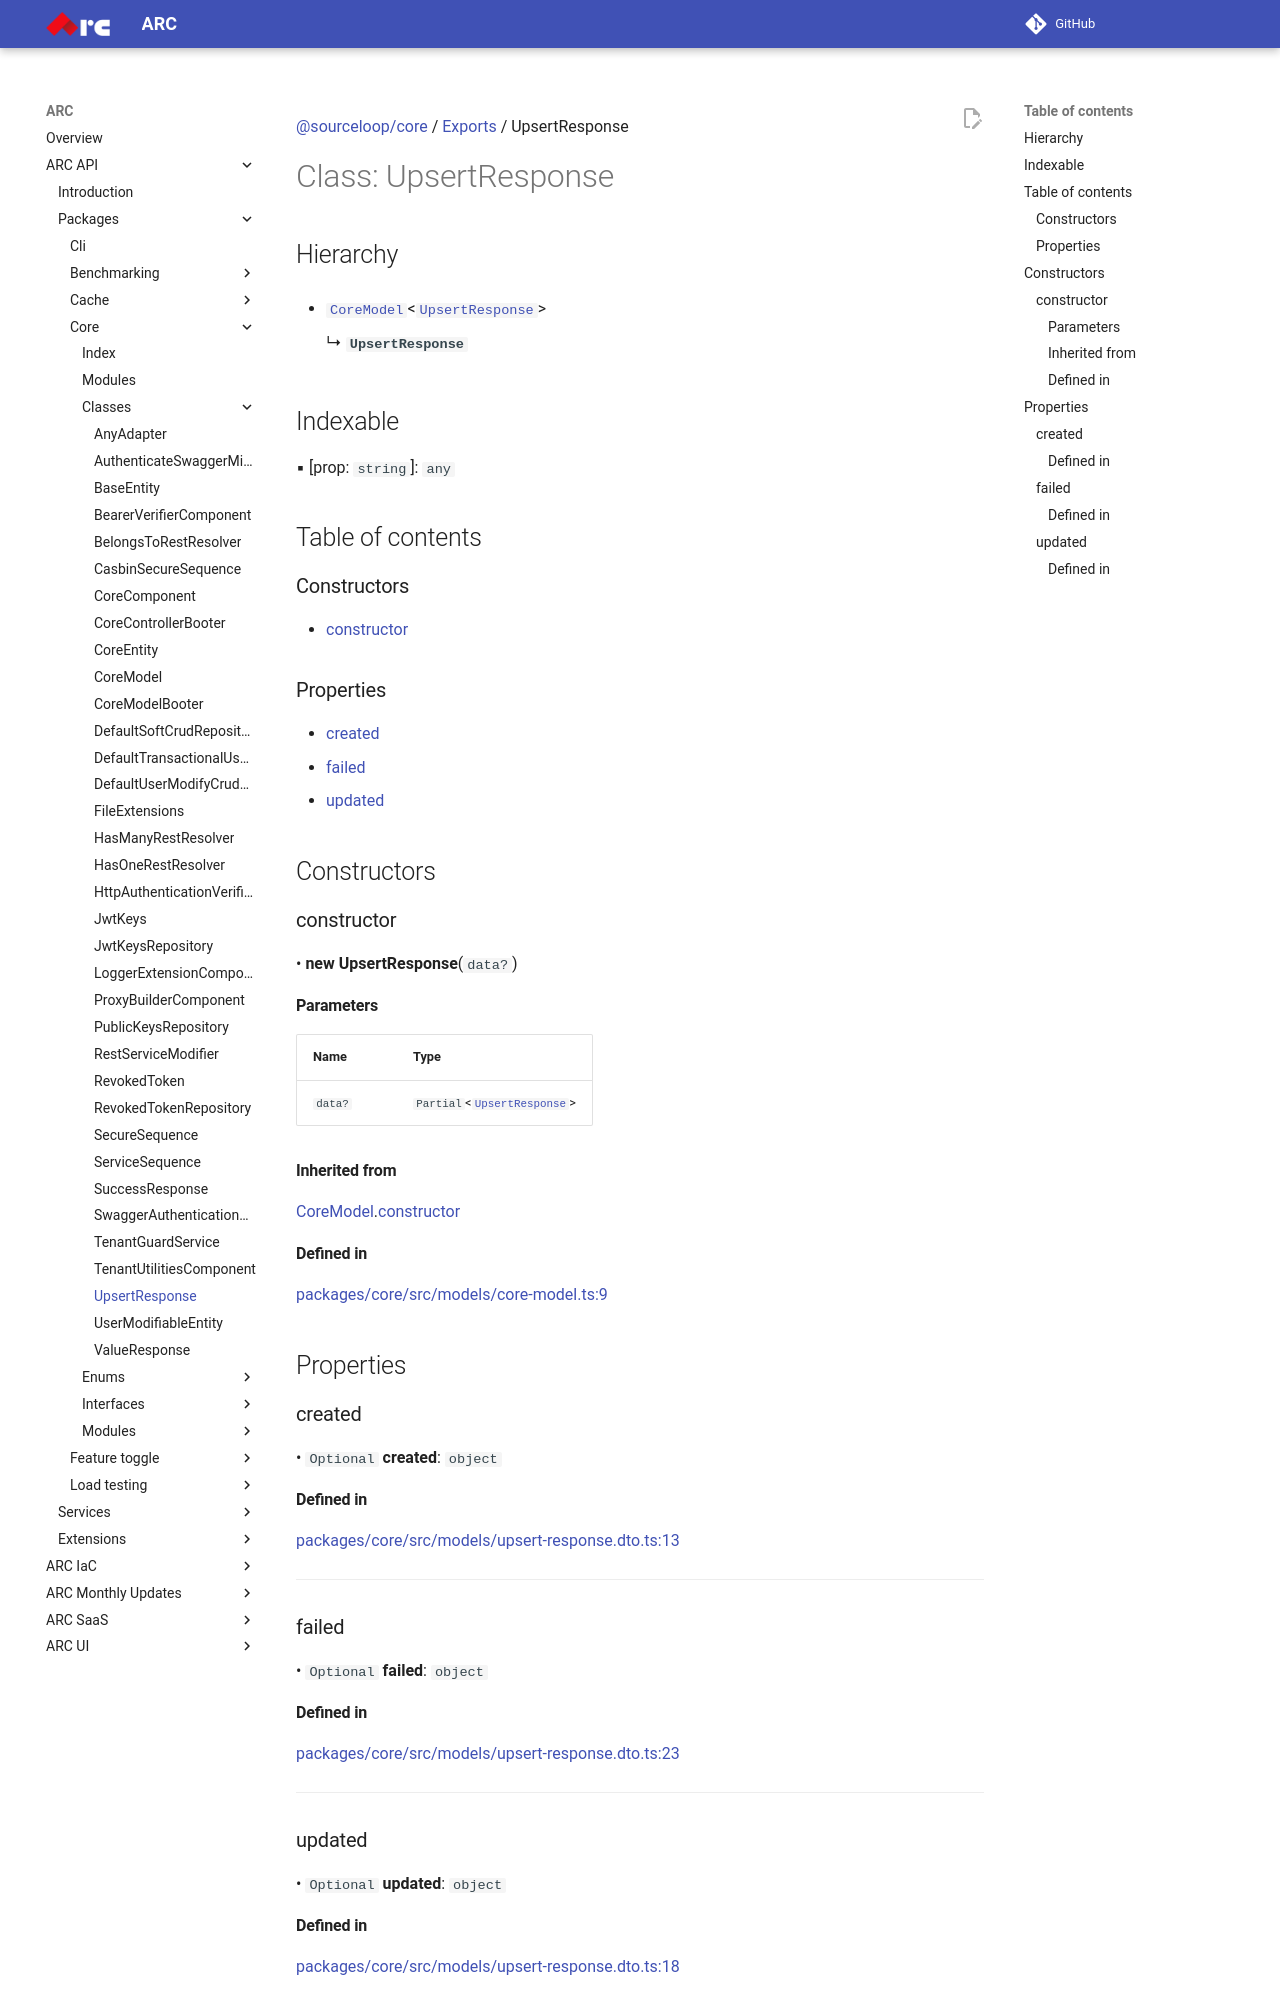

repository: sourcefuse/arc-docs · page: arc-api-docs/packages/core/classes/UpsertResponse/index.html · generator: mkdocs

[@sourceloop/core](../README.md) / [Exports](../modules.md) / UpsertResponse

# Class: UpsertResponse

## Hierarchy

- [`CoreModel`](CoreModel.md)<[`UpsertResponse`](UpsertResponse.md)\>

  ↳ **`UpsertResponse`**

## Indexable

▪ [prop: `string`]: `any`

## Table of contents

### Constructors

- [constructor](UpsertResponse.md#constructor)

### Properties

- [created](UpsertResponse.md#created)
- [failed](UpsertResponse.md#failed)
- [updated](UpsertResponse.md#updated)

## Constructors

### constructor

• **new UpsertResponse**(`data?`)

#### Parameters

| Name | Type |
| :------ | :------ |
| `data?` | `Partial`<[`UpsertResponse`](UpsertResponse.md)\> |

#### Inherited from

[CoreModel](CoreModel.md).[constructor](CoreModel.md#constructor)

#### Defined in

[packages/core/src/models/core-model.ts:9](https://github.com/sourcefuse/loopback4-microservice-catalog/blob/eb9d4d57/packages/core/src/models/core-model.ts#L9)

## Properties

### created

• `Optional` **created**: `object`

#### Defined in

[packages/core/src/models/upsert-response.dto.ts:13](https://github.com/sourcefuse/loopback4-microservice-catalog/blob/eb9d4d57/packages/core/src/models/upsert-response.dto.ts#L13)

___

### failed

• `Optional` **failed**: `object`

#### Defined in

[packages/core/src/models/upsert-response.dto.ts:23](https://github.com/sourcefuse/loopback4-microservice-catalog/blob/eb9d4d57/packages/core/src/models/upsert-response.dto.ts#L23)

___

### updated

• `Optional` **updated**: `object`
